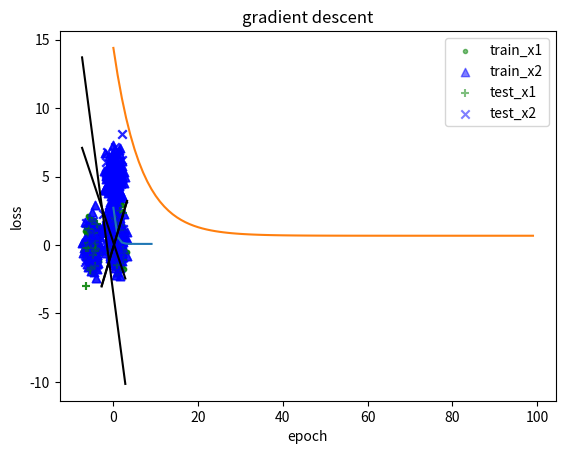

Reproduce this figure in Python. (Note: this script raises an exception after producing the figure.)
import numpy as np
import matplotlib.pyplot as plt
from time import time


class Dataset:
    def __init__(self, means1=[-5, 0], means2=[0, 5]):
            self._rand_sample(means1, means2)

    def _rand_sample(self, means1, means2):
        means1 = np.array(means1)
        means2 = np.array(means2)
        covar = np.array([1, 0, 0, 1]).reshape(2, 2)
        x1 = np.random.multivariate_normal(means1, covar, size=200)
        x2 = np.random.multivariate_normal(means2, covar, size=200)
        y1 = np.ones((200, 1))
        y2 = np.ones((200, 1)) * -1
        self._split(x1, y1, x2, y2)

    def _split(self, x1, y1, x2, y2):
        num1 = x1.shape[0]
        train_num1 = int(num1 * 0.8)
        num2 = x2.shape[0]
        train_num2 = int(num2 * 0.8)

        self.x_train = np.concatenate((x1[:train_num1], x2[:train_num2]), axis=0)
        self.y_train = np.concatenate((y1[:train_num1], y2[:train_num2]), axis=0)
        self.x_test = np.concatenate((x1[train_num1:], x2[train_num2:]), axis=0)
        self.y_test = np.concatenate((y1[train_num1:], y2[train_num2:]), axis=0)

#各种算法如下
class Adagrad:
    def __init__(self, epsilon=1e-6):
        self.sigma = 0
        self.t = 0
        self.epsilon = epsilon

    def __call__(self, grad, lr):
        self.sigma = np.math.sqrt(((self.sigma ** 2) * self.t + grad ** 2) / (self.t + 1)) + self.epsilon
        self.t = self.t + 1
        return (lr * grad) / self.sigma


class RMSProp(Adagrad):
    def __init__(self, alpha=0.9):
        super(RMSProp, self).__init__()
        self.alpha = alpha

    def __call__(self, grad, lr):
        self.sigma = np.math.sqrt(self.alpha * self.sigma + (1 - self.alpha) * grad ** 2)
        return (lr * grad) / self.sigma


class Momentum:
    def __init__(self, Lambda=0.9):
        self.m = 0
        self.Lambda = Lambda

    def __call__(self, grad, lr):
        self.m = - self.Lambda * self.m + lr * grad
        return self.m


class Adam():
    def __init__(self, beta1=0.9, beta2=0.99, epsilon=1e-6):
        self.beta1 = beta1
        self.beta2 = beta2
        self.epsilon = epsilon
        self.m = 0
        self.v = 0
        self.t = 1

    def __call__(self, grad, lr):
        self.m = self.beta1 * self.m + (1 - self.beta1) * grad
        self.v = self.beta2 * self.v + (1 - self.beta2) * grad ** 2
        if self.t < 5:
            m = self.m / (1 - self.beta1 ** self.t)
            v = self.v / (1 - self.beta2 ** self.t)
        else:
            m = self.m
            v = self.v
        return lr * m / (np.math.sqrt(v) + self.epsilon)


def L2_loss(y_estimated, y):
    num_sample = y.shape[0]
    assert (y_estimated.shape == y.shape)
    loss = (1 / num_sample) * np.sum((y_estimated - y) ** 2)

    return loss


class LinearRegression:
    def __init__(self, lr=None, epoch=None, mode='g'):
        self.mode = mode
        self.w = np.random.randn(3, 1)
        if self.mode == 'g':
            self.lr = lr
            self.epoch = epoch
            assert (self.lr != None)
            assert (self.epoch != None)

    def __call__(self, x, y):

        x = x.reshape(-1, 2)
        y = y.reshape(-1, 1)
        expand_axis = np.ones((x.shape[0], 1))
        x = np.concatenate((expand_axis, x), axis=-1)

        if self.mode == 'a':
            x_gen_inverse = np.matmul(np.linalg.inv(np.matmul(x.T, x)), x.T)
            W = np.matmul(x_gen_inverse, y)

            self.w = W
            y_estimated = np.matmul(x, W)

            return y_estimated

        if self.mode == 'g':
            losses = []
            for i in range(self.epoch):
                y_estimated = np.matmul(x, self.w)
                loss = L2_loss(y_estimated, y)
                losses.append(loss)
                grad = self._calculate_grad(x, y)
                self.w -= self.lr * grad

            return y_estimated, losses

    def _calculate_grad(self, x, y):
        num_sample = x.shape[0]
        aver = (2 / num_sample)
        grad = aver * np.matmul((np.matmul(x, self.w) - y).T, x)
        return grad.T

    def eval(self, x, y):
        test_num = x.shape[0]
        expand_axis = np.ones((x.shape[0], 1))
        x = np.concatenate((expand_axis, x), axis=-1)
        y_estimated = np.matmul(x, self.w)
        y_estimated = np.sign(y_estimated)
        assert (len(y_estimated) == len(y))
        correct_num = len(np.where(y_estimated == y)[0])
        print('分类准确率: %.2f' % (correct_num / test_num))


data2 = Dataset()
x_train = data2.x_train
y_train = data2.y_train
x_test = data2.x_test
y_test = data2.y_test
c1 = plt.scatter(x_train[:80, 0], x_train[:80, 1], alpha=0.5, marker='.', c='green')
c2 = plt.scatter(x_train[80:, 0], x_train[80:, 1], alpha=0.5, marker='^', c='blue')
c3 = plt.scatter(x_test[:20, 0], x_test[:20, 1], alpha=0.5, marker='+', c='green')
c4 = plt.scatter(x_test[20:, 0], x_test[20:, 1], alpha=0.5, marker='x', c='blue')
plt.legend(handles=[c1, c2, c3, c4], labels=['train_x1', 'train_x2', 'test_x1', 'test_x2'], loc='best')
plt.show()

model1 = LinearRegression(mode='a')
y_estimated = model1(x_train, y_train)
model1.eval(x_test, y_test)
w, b = model1.w[1:], model1.w[0]
c1 = plt.scatter(x_train[:80, 0], x_train[:80, 1], alpha=0.5, marker='.', c='green')
c2 = plt.scatter(x_train[80:, 0], x_train[80:, 1], alpha=0.5, marker='^', c='blue')
c3 = plt.scatter(x_test[:20, 0], x_test[:20, 1], alpha=0.5, marker='+', c='green')
c4 = plt.scatter(x_test[20:, 0], x_test[20:, 1], alpha=0.5, marker='x', c='blue')
xmax = np.max(x_train[:, 0])
xmin = np.min(x_train[:, 0])
point1 = [xmin, xmax]
point2 = [-(w[0] * xmin + b) / w[1], -(w[0] * xmax + b) / w[1]]
plt.plot(point1, point2, c='black')
plt.legend(handles=[c1, c2, c3, c4], labels=['train_x1', 'train_x2', 'test_x1', 'test_x2'], loc='best')
plt.title('generalized inverse')
plt.show()

lr = 0.02
epoch = 10

model2 = LinearRegression(lr=lr, epoch=epoch, mode='g')
y_estimated, loss = model2(x_train, y_train)
model2.eval(x_test, y_test)
w, b = model2.w[1:], model2.w[0]
c1 = plt.scatter(x_train[:80, 0], x_train[:80, 1], alpha=0.5, marker='.', c='green')
c2 = plt.scatter(x_train[80:, 0], x_train[80:, 1], alpha=0.5, marker='^', c='blue')
c3 = plt.scatter(x_test[:20, 0], x_test[:20, 1], alpha=0.5, marker='+', c='green')
c4 = plt.scatter(x_test[20:, 0], x_test[20:, 1], alpha=0.4, marker='x', c='blue')
xmax = np.max(x_train[:, 0])
xmin = np.min(x_train[:, 0])
point1 = [xmin, xmax]
point2 = [-(w[0] * xmin + b) / w[1], -(w[0] * xmax + b) / w[1]]
plt.plot(point1, point2, c='black')
plt.legend(handles=[c1, c2, c3, c4], labels=['train_x1',  'train_x2', 'test_x1','test_x2'], loc='best')
plt.title('gradient descent')
plt.show()

epoch = np.arange(0, epoch)
loss = np.array(loss)
plt.plot(epoch, loss)
plt.xlabel('epoch')
plt.ylabel('loss')
plt.show()

data3 = Dataset(means1=[1, 0], means2=[0, 1])
x_train = data3.x_train
y_train = data3.y_train
x_test = data3.x_test
y_test = data3.y_test
c1 = plt.scatter(x_train[:80, 0], x_train[:80, 1], alpha=0.5, marker='.', c='green')
c2 = plt.scatter(x_train[80:, 0], x_train[80:, 1], alpha=0.5, marker='^', c='blue')
c3 = plt.scatter(x_test[:20, 0], x_test[:20, 1], alpha=0.5, marker='+', c='green')
c4 = plt.scatter(x_test[20:, 0], x_test[20:, 1], alpha=0.5, marker='x', c='blue')
plt.legend(handles=[c1, c2, c3, c4], labels=['train_x1', 'train_x2', 'test_x1', 'test_x2'], loc='best')
plt.show()

model1 = LinearRegression(mode='a')
y_estimated = model1(x_train, y_train)
model1.eval(x_test, y_test)
w, b = model1.w[1:], model1.w[0]
c1 = plt.scatter(x_train[:80, 0], x_train[:80, 1], alpha=0.5, marker='.', c='green')
c2 = plt.scatter(x_train[80:, 0], x_train[80:, 1], alpha=0.5, marker='^', c='blue')
c3 = plt.scatter(x_test[:20, 0], x_test[:20, 1], alpha=0.5, marker='+', c='green')
c4 = plt.scatter(x_test[20:, 0], x_test[20:, 1], alpha=0.5, marker='x', c='blue')
xmax = np.max(x_train[:, 0])
xmin = np.min(x_train[:, 0])
point1 = [xmin, xmax]
point2 = [-(w[0] * xmin + b) / w[1], -(w[0] * xmax + b) / w[1]]
plt.plot(point1, point2, c='black')
plt.legend(handles=[c1, c2, c3, c4], labels=['train_x1',  'train_x2', 'test_x1','test_x2'], loc='best')
plt.title('generalized inverse')
plt.show()

lr = 0.02
epoch = 100

model2 = LinearRegression(lr=lr, epoch=epoch, mode='g')
y_estimated, loss = model2(x_train, y_train)
model2.eval(x_test, y_test)

w, b = model2.w[1:], model2.w[0]

c1 = plt.scatter(x_train[:80, 0], x_train[:80, 1], alpha=0.5, marker='.', c='green')
c2 = plt.scatter(x_train[80:, 0], x_train[80:, 1], alpha=0.5, marker='^', c='blue')
c3 = plt.scatter(x_test[:20, 0], x_test[:20, 1], alpha=0.5, marker='+', c='green')
c4 = plt.scatter(x_test[20:, 0], x_test[20:, 1], alpha=0.5, marker='x', c='blue')
xmax = np.max(x_train[:, 0])
xmin = np.min(x_train[:, 0])
point1 = [xmin, xmax]
point2 = [-(w[0] * xmin + b) / w[1], -(w[0] * xmax + b) / w[1]]
plt.plot(point1, point2, c='black')
plt.legend(handles=[c1, c2, c3, c4], labels=['train_x1',  'train_x2', 'test_x1','test_x2'], loc='best')
plt.title('gradient descent')
plt.show()

epoch = np.arange(0, epoch)
loss = np.array(loss)
plt.plot(epoch, loss)
plt.xlabel('epoch')
plt.ylabel('loss')
plt.show()


class func:
    def __init__(self):
        pass

    def __call__(self, x):
        y = x * np.cos(0.25 * np.pi * x)
        grad = self._calculate_grad(x)
        return y, grad

    def _calculate_grad(self, x):
        grad = np.cos(0.25 * np.pi * x) - 0.25 * x * np.sin(0.25 * np.pi * x)
        return grad

#迭代十次
epoch = 10
lr = 0.4

f = func()
x = np.ones(4) * -4
y = np.ones(4) * f(-4)[0]
grad = np.zeros(4)
optimizer = [Adagrad(), RMSProp(), Momentum(), Adam()]

xs = []
ys = []
for i in range(epoch):
    for j in range(4):
        y[j], grad[j] = f(x[j])
    xs.append([x[0], x[1], x[2], x[3]])
    ys.append([y[0], y[1], y[2], y[3]])
    for j in range(4):
        x[j] -= optimizer[j](grad[j], lr)
xs = np.array(xs)
ys = np.array(ys)

plt.plot(xs[:, 0], ys[:, 0], c='red', label='Adagrad')
plt.plot(xs[:, 1], ys[:, 1], c='blue', label='RMSProp')
plt.plot(xs[:, 2], ys[:, 2], c='green', label='Momentum')
plt.plot(xs[:, 3], ys[:, 3], c='yellow', label='Adam')

plt.scatter(xs[:, 1::2], ys[:, 1::2], alpha=0.5, c='red', marker='.')
plt.scatter(xs[:, 1::2], ys[:, 1::2], alpha=0.5, c='blue', marker='^')
plt.scatter(xs[:, 1::2], ys[:, 1::2], alpha=0.5, c='green', marker='+')
plt.scatter(xs[:, 1::2], ys[:, 1::2], alpha=0.5, c='yellow', marker='x')
plt.xlabel('x')
plt.ylabel('y')
plt.legend()
plt.show()

#迭代50次
epoch = 50
lr = 0.4

f = func()
x = np.ones(4) * -4
y = np.ones(4) * f(-4)[0]
grad = np.zeros(4)
optimizer = [Adagrad(), RMSProp(), Momentum(), Adam(beta1=0.9)]

xs = []
ys = []
for i in range(epoch):
    for j in range(4):
        y[j], grad[j] = f(x[j])
    xs.append([x[0], x[1], x[2], x[3]])
    ys.append([y[0], y[1], y[2], y[3]])
    for j in range(4):
        x[j] -= optimizer[j](grad[j], lr)
xs = np.array(xs)
ys = np.array(ys)

plt.plot(xs[:, 0], ys[:, 0], c='red', label='Adagrad')
plt.plot(xs[:, 1], ys[:, 1], c='blue', label='RMSProp')
plt.plot(xs[:, 2], ys[:, 2], c='green', label='Momentum')
plt.plot(xs[:, 3], ys[:, 3], c='yellow', label='Adam')

plt.scatter(xs[:, 1::5], ys[:, 1::5], alpha=0.5, c='red', marker='.')
plt.scatter(xs[:, 1::5], ys[:, 1::5], alpha=0.5, c='blue', marker='^')
plt.scatter(xs[:, 1::5], ys[:, 1::5], alpha=0.5, c='green', marker='+')
plt.scatter(xs[:, 1::5], ys[:, 1::5], alpha=0.5, c='yellow', marker='x')
plt.xlabel('x')
plt.ylabel('y')
plt.legend()
plt.show()
